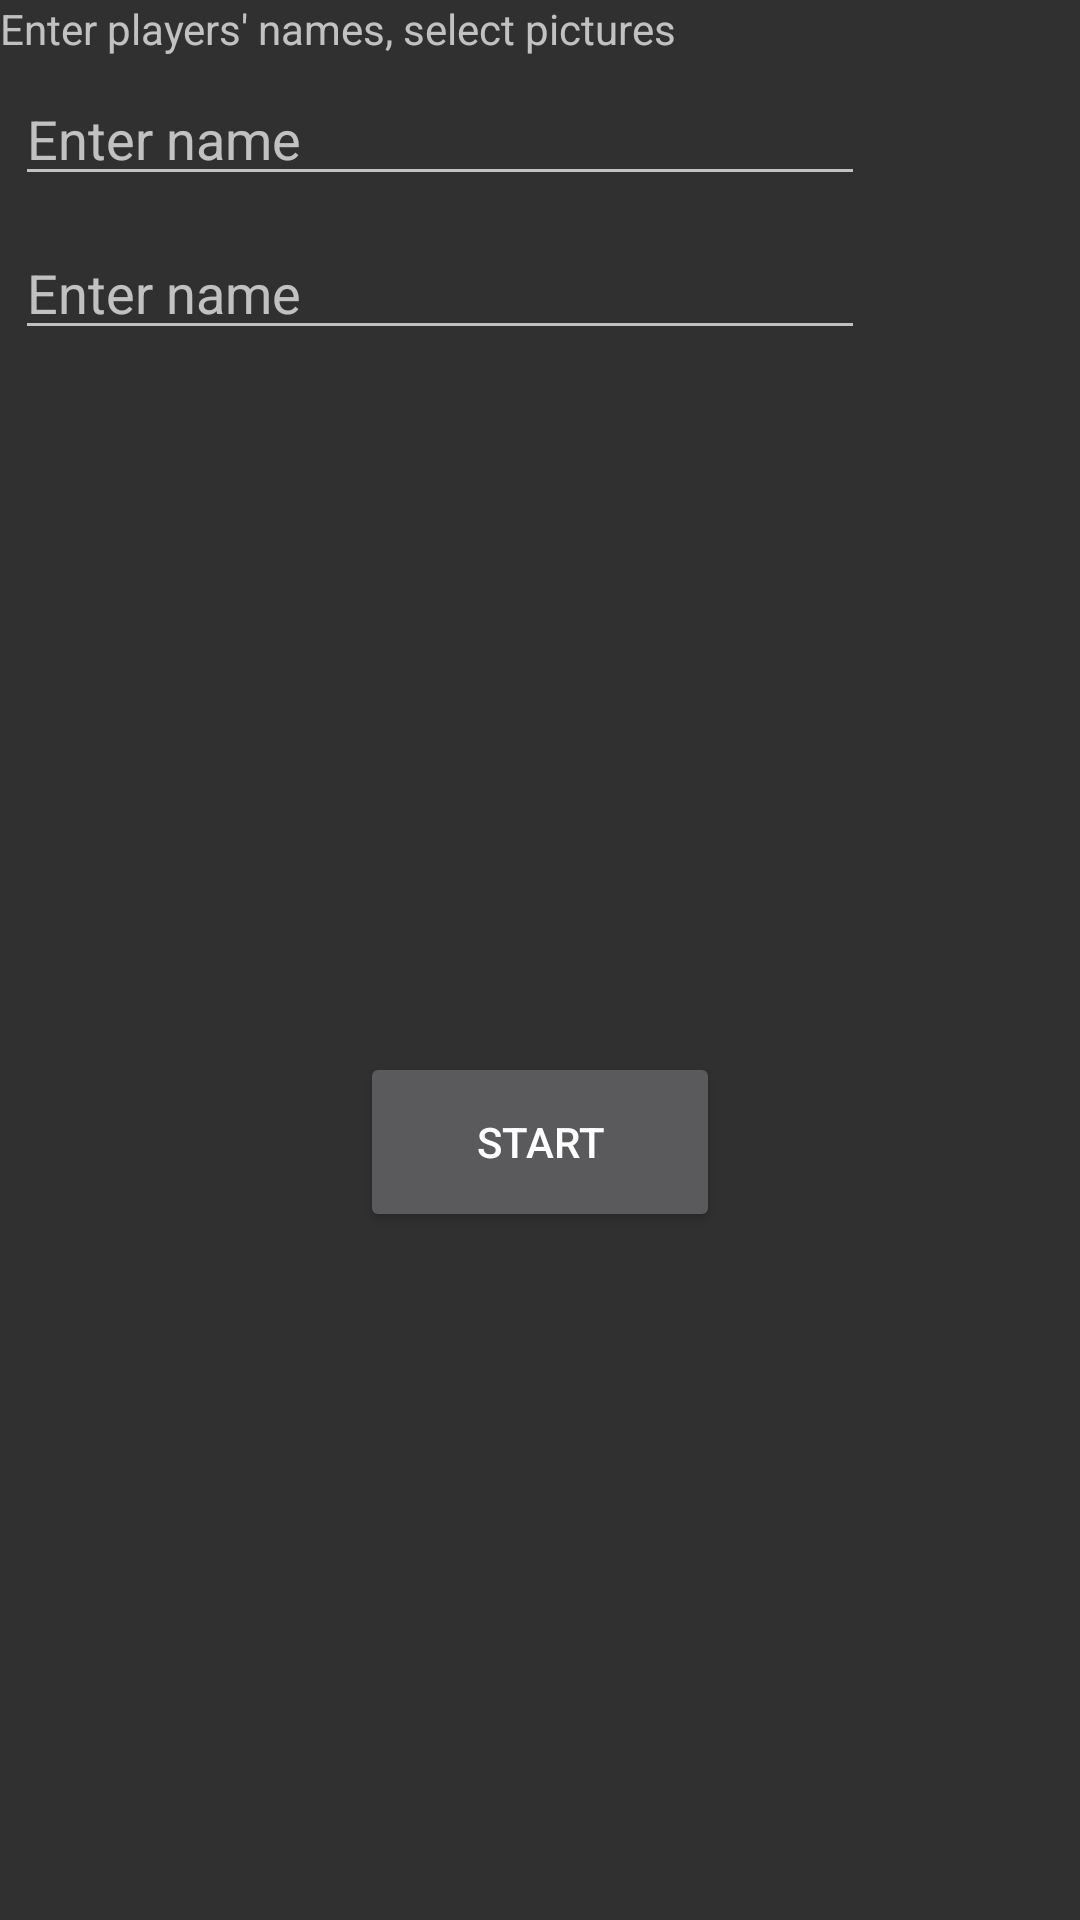

Write the Android layout XML for this screen, with the resource values it uses.
<!-- AndroidManifest.xml: application theme AppTheme -->
<!-- res/layout/activity_users.xml -->
<LinearLayout xmlns:android="http://schemas.android.com/apk/res/android"
    xmlns:tools="http://schemas.android.com/tools"
    android:layout_width="match_parent"
    android:layout_height="match_parent"
    android:orientation="vertical"
    tools:context="${relativePackage}.${activityClass}" >

    <TextView android:id="@+id/instructions"
        android:layout_width="match_parent"
        android:layout_height="wrap_content"
        android:text="@string/instructions" />
    <LinearLayout 
        android:orientation="horizontal"
        android:layout_width="match_parent"
        android:layout_height="wrap_content" >
        <EditText android:id="@+id/player_a"
            android:layout_width="0dp"
            android:layout_height="wrap_content"
            android:hint="@string/name_instructions"
            android:layout_weight="@integer/text_weight"
            android:layout_margin="@dimen/normal_margin" />
        <ImageView android:id="@+id/player_a_picture"
            android:layout_width="0dp"
            android:layout_height="match_parent"
            android:layout_weight="@integer/image_weight"
            android:layout_margin="@dimen/normal_margin"
            android:src="@drawable/smile"
            android:onClick="pictureClick" />
    </LinearLayout>
    
    <LinearLayout 
        android:orientation="horizontal"
        android:layout_width="match_parent"
        android:layout_height="wrap_content" >
        <EditText android:id="@+id/player_b"
            android:layout_width="0dp"
            android:layout_height="wrap_content"
            android:hint="@string/name_instructions"
            android:layout_weight="@integer/text_weight"
            android:layout_margin="@dimen/normal_margin" />
        <ImageView android:id="@+id/player_b_picture"
            android:layout_width="0dp"
            android:layout_height="match_parent"
            android:layout_weight="@integer/image_weight"
            android:layout_margin="@dimen/normal_margin"
            android:src="@drawable/smile"
            android:onClick="pictureClick" />
	</LinearLayout>
	<LinearLayout 
	    android:layout_width="match_parent"
	    android:layout_height="fill_parent"
	    android:gravity="center" >
	    <Button android:id="@+id/start_start_screen"
	        android:layout_width="@dimen/start_width"
	        android:layout_height="@dimen/start_height"
	        android:text="@string/start"
	        android:onClick="toStartScreen" />
	</LinearLayout>
    
    
</LinearLayout>
<!-- resources referenced by this layout -->
<resources>
  <dimen name="normal_margin">5dp</dimen>
  <dimen name="start_height">60dp</dimen>
  <dimen name="start_width">120dp</dimen>
  <integer name="image_weight">1</integer>
  <integer name="text_weight">5</integer>
  <string name="instructions">Enter players\' names, select pictures</string>
  <string name="name_instructions">Enter name</string>
  <string name="start">Start</string>
  <style name="AppTheme" parent="AppBaseTheme">
          
      </style>
  <style name="AppBaseTheme" parent="Theme.AppCompat">
          
      </style>
</resources>
